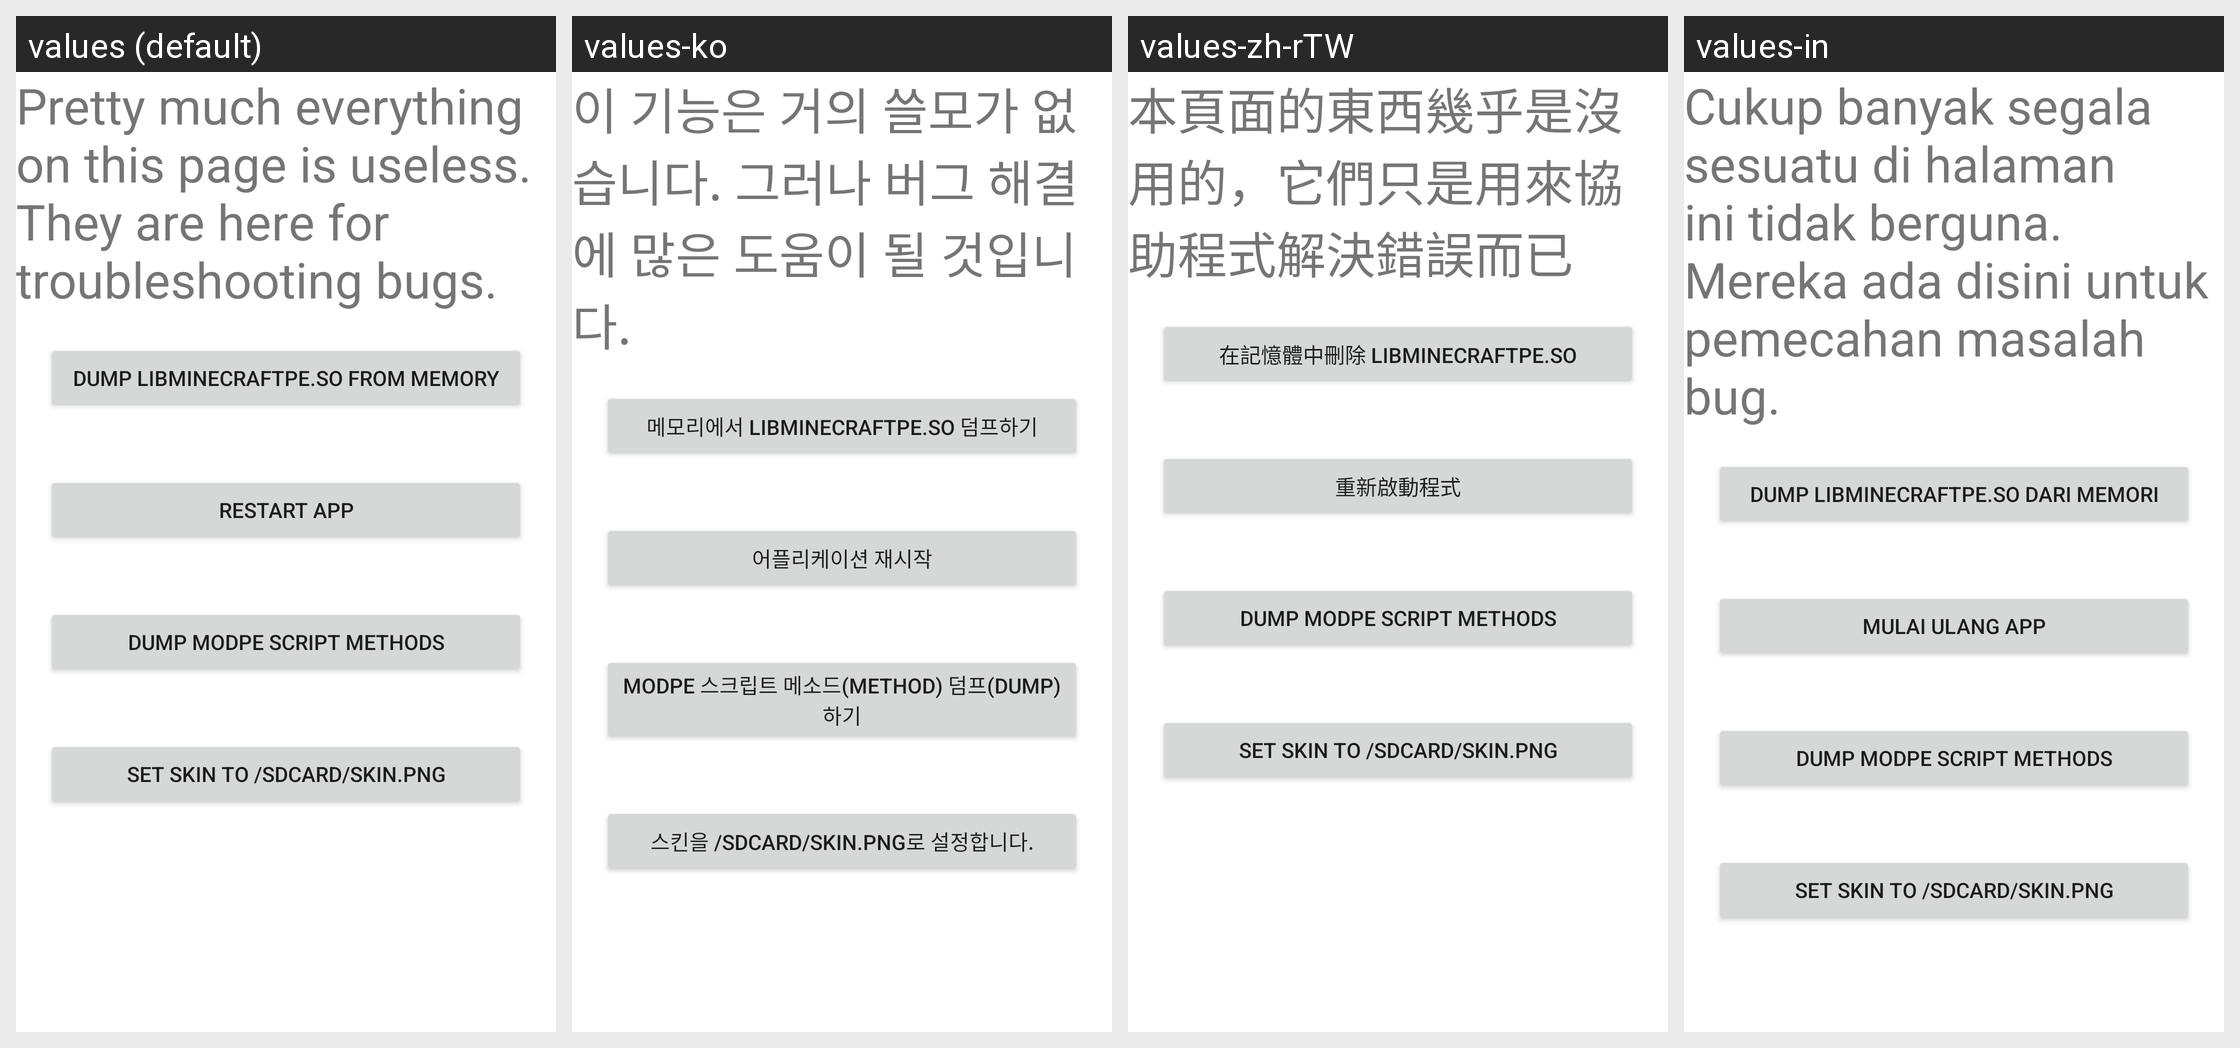

Strings drawn on this Android screen and how each of the app's shown locales translates them:
Android screen res/layout/nerdy_stuff.xml rendered under 4 locales, left to right: values (default), values-ko, values-zh-rTW, values-in. Device: Nexus 5 (rendered at 1080×1920; each locale shown at half size, 540×960, under a caption strip naming it); theme Theme.MaterialComponents.DayNight.NoActionBar.
Other locales in the repository, not shown: values-de, values-es, values-fi, values-fr, values-hr, values-it, values-pl, values-pt, values-ru, values-zh-rCN.
Strings drawn on this screen, with the default value and each locale's value (text and hints the layout hard-codes, and strings that could not be matched under every locale, appear in the picture but are not listed):

nerdy_stuff_are_useless
  values: Pretty much everything on this page is useless. They are here for troubleshooting bugs.
  values-ko: 이 기능은 거의 쓸모가 없습니다. 그러나 버그 해결에 많은 도움이 될 것입니다.
  values-zh-rTW: 本頁面的東西幾乎是沒用的，它們只是用來協助程式解決錯誤而已
  values-in: Cukup banyak segala sesuatu di halaman ini tidak berguna. Mereka ada disini untuk pemecahan masalah bug.

dump_libminecraftpe
  values: Dump libminecraftpe.so from memory
  values-ko: 메모리에서 libminecraftpe.so 덤프하기
  values-zh-rTW: 在記憶體中刪除 libminecraftpe.so
  values-in: Dump libminecraftpe.so dari memori

restart_app
  values: Restart app
  values-ko: 어플리케이션 재시작
  values-zh-rTW: 重新啟動程式
  values-in: Mulai ulang app

nerdy_stuff_dump_modpe
  values: Dump ModPE Script methods
  values-ko: ModPE 스크립트 메소드(method) 덤프(dump)하기
  values-zh-rTW: Dump ModPE Script methods  [not translated; the default value is used]
  values-in: Dump ModPE Script methods  [not translated; the default value is used]

nerdy_stuff_set_skin
  values: Set skin to /sdcard/skin.png
  values-ko: 스킨을 /sdcard/skin.png로 설정합니다.
  values-zh-rTW: Set skin to /sdcard/skin.png  [not translated; the default value is used]
  values-in: Set skin to /sdcard/skin.png  [not translated; the default value is used]
